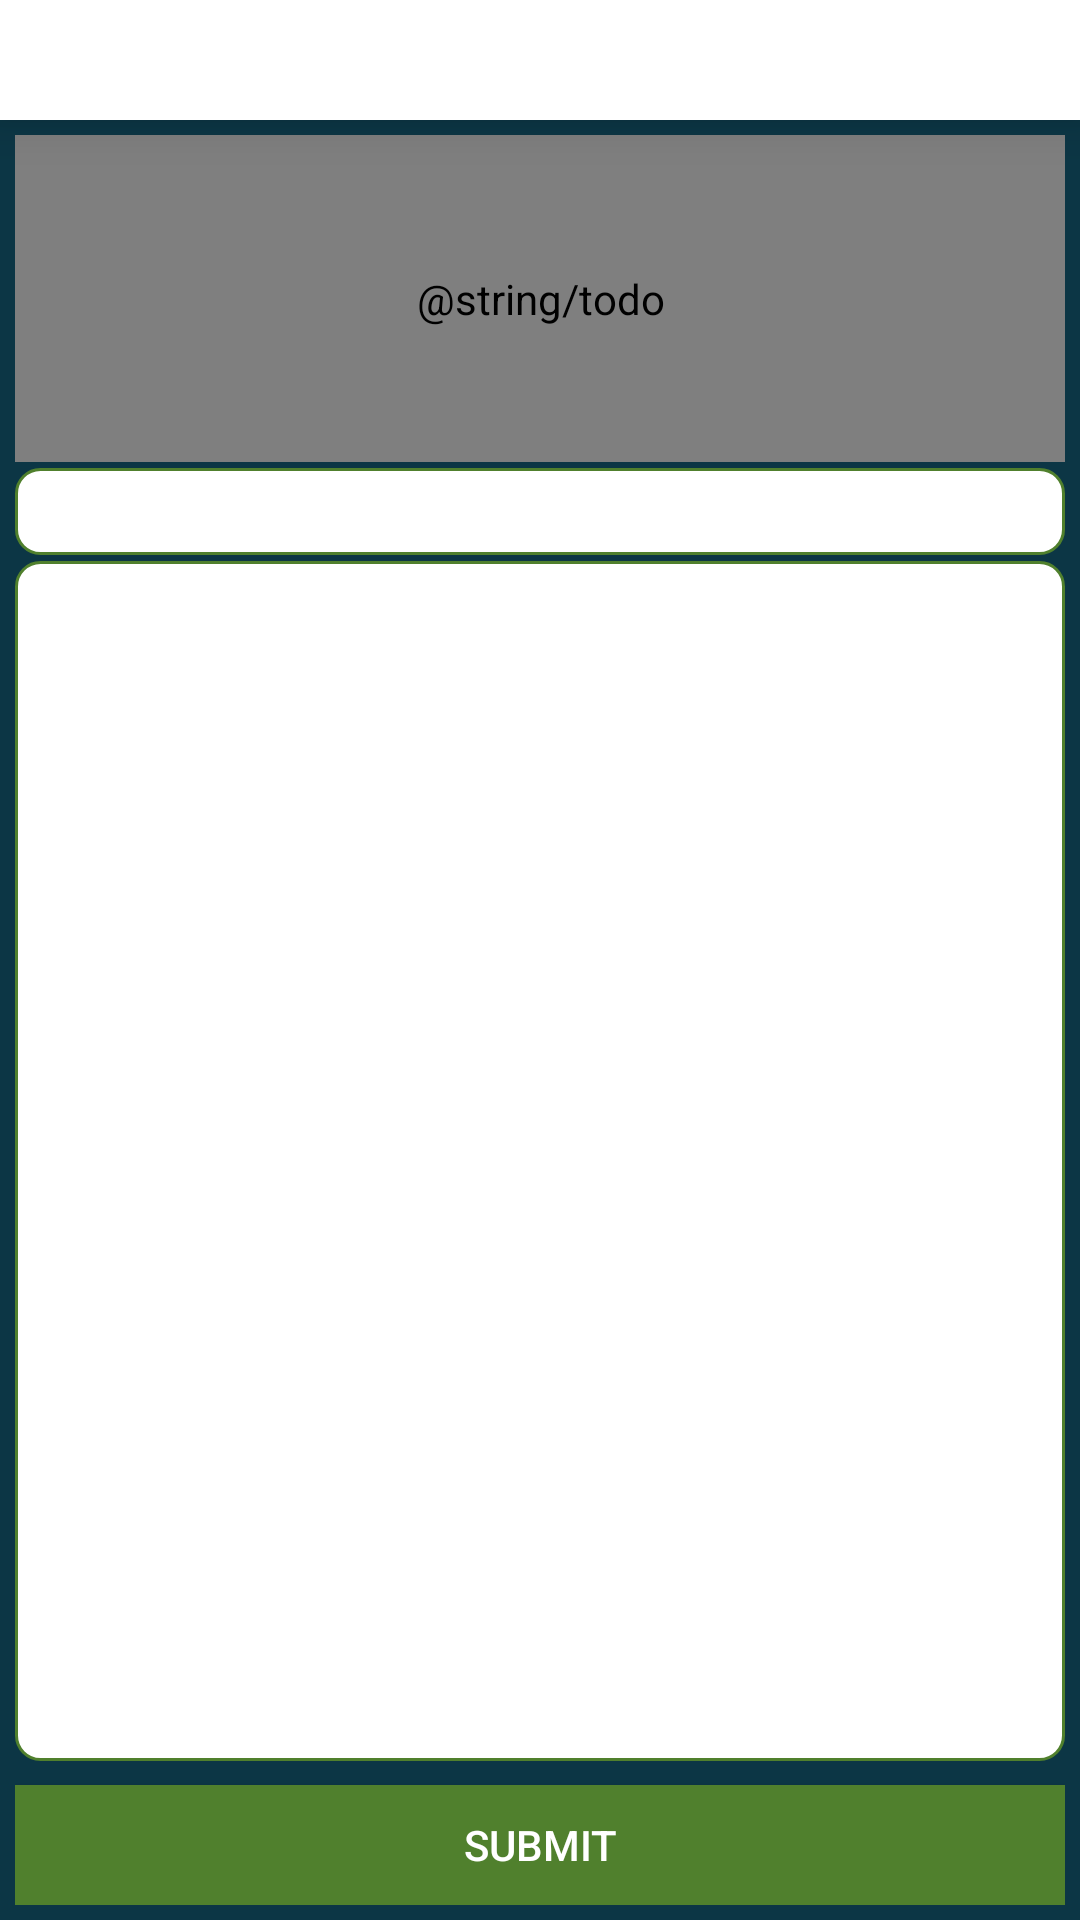

Layout XML and referenced resources for this Android screen:
<!-- AndroidManifest.xml: application theme Theme.QuickCapture.NoActionBar -->
<!-- res/layout/kyc_doc_usecase.xml -->
<?xml version="1.0" encoding="utf-8"?>
<LinearLayout xmlns:android="http://schemas.android.com/apk/res/android"
    xmlns:tools="http://schemas.android.com/tools"
    android:layout_width="match_parent"
    android:layout_height="match_parent"
    android:orientation="vertical"
    android:fitsSystemWindows="true"
    tools:context=".KYCDocUseCase">

    <LinearLayout
        android:id="@+id/header"
        android:layout_width="match_parent"
        android:layout_height="40sp"
        android:layout_gravity="top|center"
        android:background="@color/white"
        android:elevation="10sp"
        android:gravity="center_vertical"
        android:orientation="horizontal"
        android:paddingBottom="5sp"
        android:visibility="visible">

        <TextView
            android:id="@+id/docName"
            android:layout_width="wrap_content"
            android:layout_height="wrap_content"
            android:paddingStart="25sp"
            android:paddingEnd="25sp"
            android:textColor="@color/darkFontColor"
            android:textSize="16sp"
            android:textStyle="bold" />

    </LinearLayout>

    <LinearLayout
        android:id="@+id/body"
        android:layout_width="match_parent"
        android:layout_height="match_parent"
        android:background="#0C3645"
        android:orientation="vertical"
        android:padding="5sp">

        <FrameLayout
            android:layout_width="match_parent"
            android:layout_height="0dp"
            android:layout_weight="1"
            android:layout_gravity="center">
            <com.extrieve.demo.ZoomPanImageView
                android:id="@+id/inputImage"
                android:layout_width="match_parent"
                android:layout_height="match_parent"
                android:padding="0dp"
                android:adjustViewBounds="true"
                android:scaleType="fitCenter"
                android:contentDescription="@string/todo"/>
            <LinearLayout
                android:id="@+id/loaderContainer"
                android:layout_width="match_parent"
                android:layout_height="match_parent"
                android:orientation="vertical"
                android:background="#80FFFFFF"
                android:gravity="center"
                android:visibility="gone">
                <ProgressBar
                    android:id="@+id/imageLoader"
                    android:layout_width="48dp"
                    android:layout_height="48dp"
                    style="@android:style/Widget.DeviceDefault.ProgressBar.Large"
                    android:indeterminateTint="#009688"
                    android:indeterminateTintMode="src_in" />
                <TextView
                    android:id="@+id/loaderMessage"
                    android:layout_width="wrap_content"
                    android:layout_height="wrap_content"
                    android:layout_marginTop="8dp"
                    android:text="@string/extract"
                    android:textColor="#009688"
                    android:textSize="14sp" />
            </LinearLayout>
        </FrameLayout>

        <TextView
            android:id="@+id/docSubType"
            android:layout_width="match_parent"
            android:layout_height="wrap_content"
            android:textColor="@color/darkFontColor"
            android:background="@drawable/button_bg"
            android:gravity="center"
            android:padding="5sp"
            android:textSize="14sp"
            android:layout_marginTop="2sp"
            android:layout_marginBottom="2sp"/>

        <ScrollView
            android:id="@+id/showResult"
            android:layout_width="match_parent"
            android:layout_height="400sp"
            android:contentDescription="@string/app_name"
            android:background="@drawable/button_bg">

            <LinearLayout
                android:id="@+id/showResultInLinear"
                android:layout_width="match_parent"
                android:layout_height="wrap_content"
                android:orientation="vertical"
                android:padding="10dp">
            </LinearLayout>
        </ScrollView>

        <Button
            android:id="@+id/submitBtn"
            android:layout_width="match_parent"
            android:layout_height="40sp"
            android:layout_marginTop="8sp"
            android:padding="0dp"
            android:text="Submit"
            android:textColor="@color/white"
            android:background="@color/darkBtnColor"/>

    </LinearLayout>

</LinearLayout>
<!-- resources referenced by this layout -->
<resources>
  <color name="darkBtnColor">#50802D</color>
  <color name="darkFontColor">#06526f</color>
  <color name="white">#FFFFFFFF</color>
  <!-- drawable button_bg (drawable) -->
  <?xml version="1.0" encoding="utf-8"?>
  <shape xmlns:android="http://schemas.android.com/apk/res/android">
      <solid android:color="#FFFFFF" />
      <corners android:radius="8dp" />
      <stroke
          android:width="1dp"
          android:color="@color/darkBtnColor" />
  </shape>
  <string name="app_name">Extrieve Demo</string>
  <string name="extract">Extract</string>
  <style name="Theme.QuickCapture.NoActionBar" parent="@style/Theme.AppCompat.Light.NoActionBar">
          <item name="android:windowNoTitle">true</item>
          <item name="android:windowActionBar">false</item>
          <item name="android:windowDrawsSystemBarBackgrounds">true</item>
      </style>
</resources>
